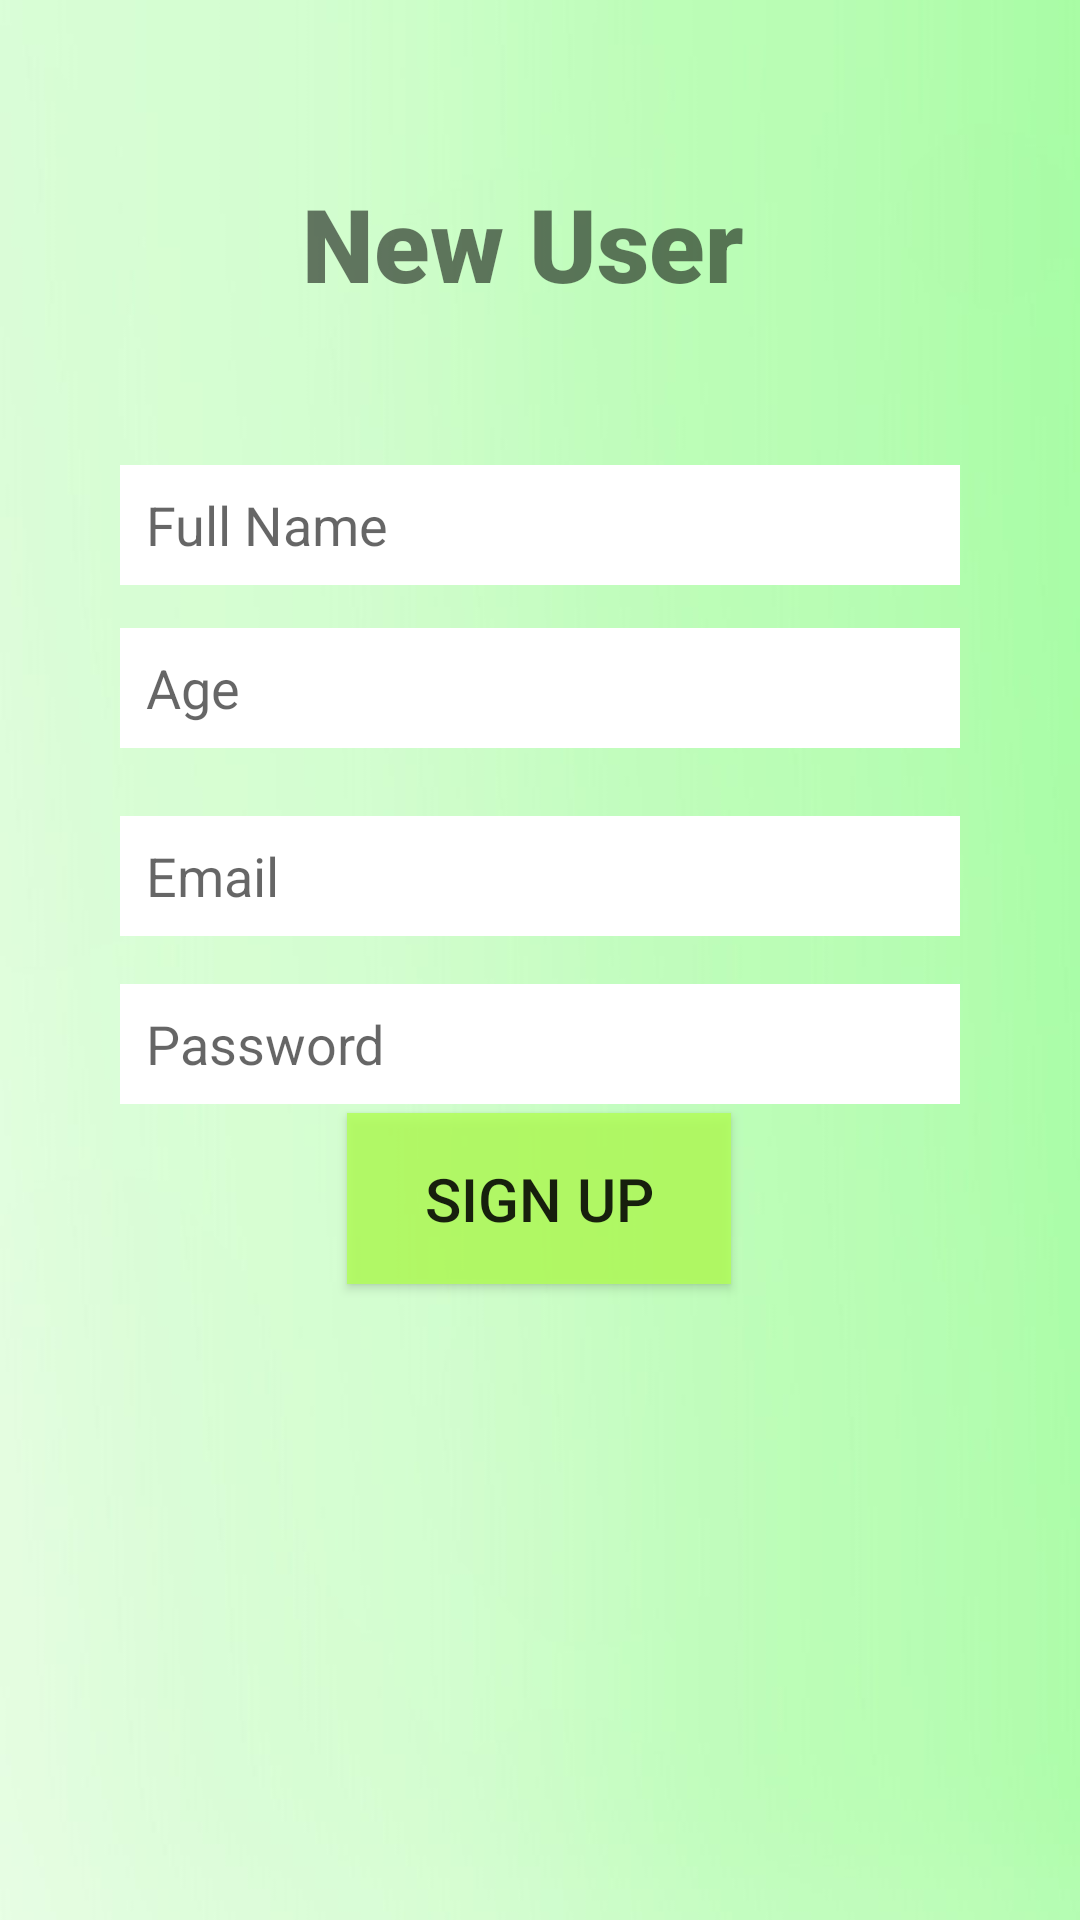

Android layout source for this screen:
<!-- AndroidManifest.xml: application theme Theme.AppCompat.DayNight.NoActionBar -->
<!-- res/layout/activity_sign_up.xml -->
<?xml version="1.0" encoding="utf-8"?>
<androidx.constraintlayout.widget.ConstraintLayout xmlns:android="http://schemas.android.com/apk/res/android"
    xmlns:app="http://schemas.android.com/apk/res-auto"
    xmlns:tools="http://schemas.android.com/tools"
    android:layout_width="match_parent"
    android:layout_height="match_parent"
    android:background="@drawable/papers_co_sg21_light_green_gradation_blur_29_wallpaper"
    tools:context=".SignUp">
    <EditText
        android:id="@+id/name"
        android:layout_width="280dp"
        android:layout_height="40dp"
        android:background="#FFFFFF"
        android:layout_marginBottom="40dp"
        android:ems="10"
        android:hint="  Full Name"
        android:inputType="textPersonName"
        app:layout_constraintBottom_toBottomOf="parent"
        app:layout_constraintEnd_toEndOf="parent"
        app:layout_constraintStart_toStartOf="parent"
        app:layout_constraintTop_toTopOf="parent"
        app:layout_constraintVertical_bias="0.277" />

    <EditText
        android:id="@+id/age"
        android:layout_width="280dp"
        android:layout_height="40dp"
        android:background="#FFFFFF"
        android:layout_marginBottom="30dp"
        android:ems="10"
        android:hint="  Age"
        android:inputType="textPersonName"
        app:layout_constraintBottom_toBottomOf="parent"
        app:layout_constraintEnd_toEndOf="parent"
        app:layout_constraintStart_toStartOf="parent"
        app:layout_constraintTop_toTopOf="parent"
        app:layout_constraintVertical_bias="0.367" />

    <EditText
        android:id="@+id/email"
        android:layout_width="280dp"
        android:layout_height="40dp"
        android:background="#FFFFFF"
        android:layout_marginBottom="20dp"
        android:ems="10"
        android:hint="  Email"
        android:inputType="textPersonName"
        app:layout_constraintBottom_toBottomOf="parent"
        app:layout_constraintEnd_toEndOf="parent"
        app:layout_constraintStart_toStartOf="parent"
        app:layout_constraintTop_toTopOf="parent"
        app:layout_constraintVertical_bias="0.469" />

    <EditText
        android:id="@+id/password"
        android:layout_width="280dp"
        android:layout_height="40dp"
        android:background="#FFFFFF"

        android:layout_marginBottom="10dp"
        android:ems="10"
        android:hint="  Password"
        android:inputType="textPersonName"
        app:layout_constraintBottom_toBottomOf="parent"
        app:layout_constraintEnd_toEndOf="parent"
        app:layout_constraintStart_toStartOf="parent"
        app:layout_constraintTop_toTopOf="parent"
        app:layout_constraintVertical_bias="0.556" />

    <Button
        android:id="@+id/sign"
        android:layout_width="128dp"
        android:layout_height="57dp"
        android:layout_marginBottom="212dp"
        android:background="#D7B2FF59"
        android:text="Sign Up"
        android:textSize="20sp"
        app:layout_constraintBottom_toBottomOf="parent"
        app:layout_constraintEnd_toEndOf="parent"
        app:layout_constraintHorizontal_bias="0.498"
        app:layout_constraintStart_toStartOf="parent"

        app:layout_constraintVertical_bias="0.121"
        tools:ignore="HardcodedText" />

    <TextView
        android:id="@+id/textView3"
        android:layout_width="159dp"
        android:layout_height="44dp"
        android:fontFamily="sans-serif-black"
        android:text="New User"


        android:textSize="34sp"
        android:textStyle="bold"
        app:layout_constraintBottom_toBottomOf="parent"
        app:layout_constraintEnd_toEndOf="parent"
        app:layout_constraintStart_toStartOf="parent"
        app:layout_constraintTop_toTopOf="parent"
        app:layout_constraintVertical_bias="0.098" />

</androidx.constraintlayout.widget.ConstraintLayout>
<!-- resources referenced by this layout -->
<resources>
  <!-- drawable papers_co_sg21_light_green_gradation_blur_29_wallpaper: jpg bitmap (drawable, 50525 bytes) -->
</resources>
